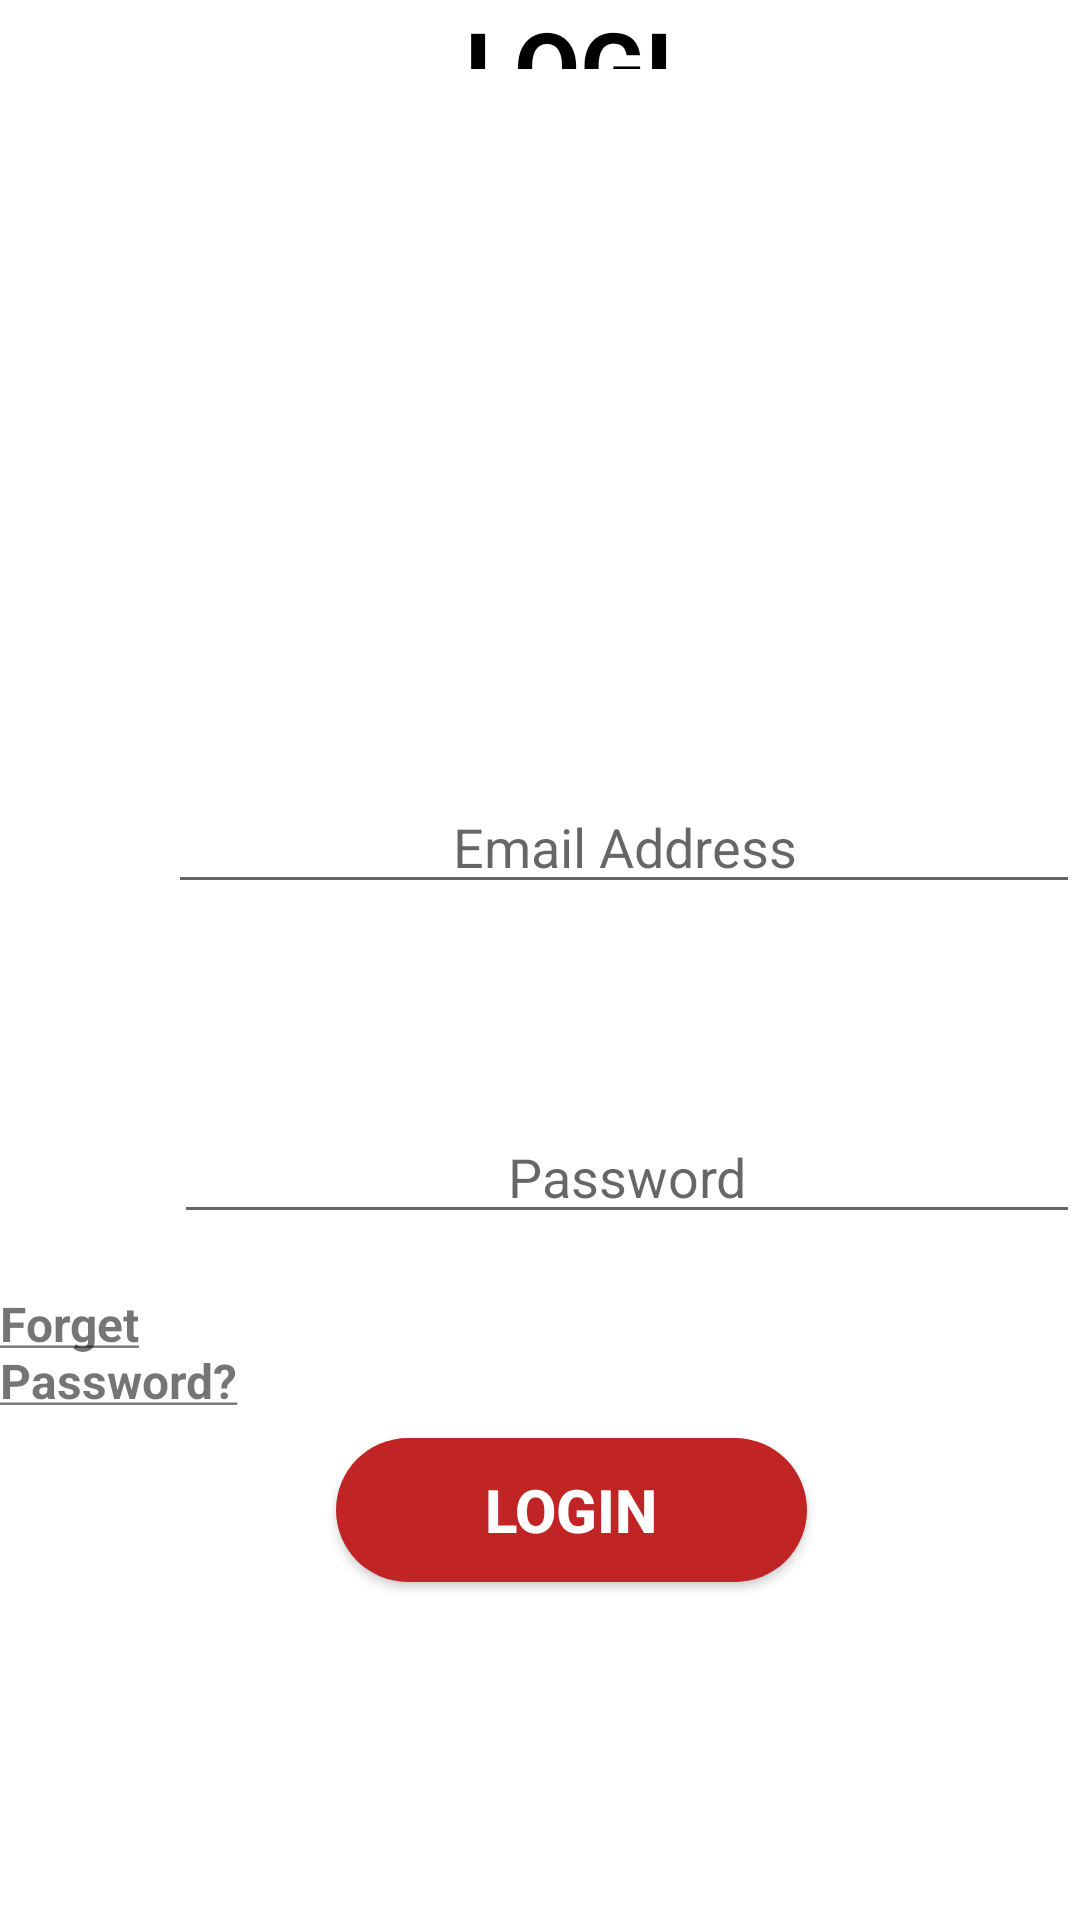

Produce the Android XML layout that renders to this screen, including the resource entries it uses.
<!-- AndroidManifest.xml: application theme Theme.KCAUVotingApp -->
<!-- res/layout/activity_std_login.xml -->
<?xml version="1.0" encoding="utf-8"?>
<RelativeLayout xmlns:android="http://schemas.android.com/apk/res/android"
    xmlns:app="http://schemas.android.com/apk/res-auto"
    xmlns:tools="http://schemas.android.com/tools"
    android:layout_width="match_parent"
    android:layout_height="match_parent"
    tools:context=".StdLoginActivity">


    <TextView
        android:id="@+id/login"
        android:layout_width="124dp"
        android:layout_height="wrap_content"
        android:layout_alignParentStart="true"
        android:layout_alignParentLeft="true"
        android:layout_alignParentEnd="true"
        android:layout_alignParentRight="true"
        android:layout_alignParentBottom="true"
        android:layout_marginStart="155dp"
        android:layout_marginLeft="155dp"
        android:layout_marginEnd="132dp"
        android:layout_marginRight="132dp"
        android:layout_marginBottom="617dp"
        android:text="@string/login"
        android:textColor="@color/black"
        android:textSize="32dp"
        android:textStyle="bold" />

    <EditText
        android:id="@+id/email"
        android:layout_width="338dp"
        android:layout_height="wrap_content"
        android:layout_below="@+id/login"
        android:layout_alignParentStart="true"
        android:layout_alignParentLeft="true"
        android:layout_alignParentTop="true"
        android:layout_marginStart="56dp"
        android:layout_marginLeft="56dp"
        android:layout_marginTop="260dp"
        android:hint="@string/email"
        android:inputType="textEmailAddress"
        android:textAlignment="center" />

    <EditText
        android:id="@+id/password"
        android:layout_width="338dp"
        android:layout_height="wrap_content"
        android:layout_below="@+id/email"
        android:layout_alignParentStart="true"
        android:layout_alignParentLeft="true"
        android:layout_alignParentTop="true"
        android:layout_marginStart="58dp"
        android:layout_marginLeft="58dp"
        android:layout_marginTop="370dp"
        android:hint="@string/password"
        android:inputType="textPassword"
        android:textAlignment="center" />

    <androidx.appcompat.widget.AppCompatButton
        android:layout_width="208dp"
        android:layout_height="wrap_content"
        android:layout_below="@+id/password"
        android:layout_alignParentStart="true"
        android:layout_alignParentLeft="true"
        android:layout_alignParentEnd="true"
        android:layout_alignParentRight="true"
        android:layout_marginStart="112dp"
        android:layout_marginLeft="112dp"
        android:layout_marginTop="68dp"
        android:layout_marginEnd="91dp"
        android:layout_marginRight="91dp"
        android:background="@drawable/btn_shape"
        android:text="@string/login"
        android:textColor="@color/white"
        android:textSize="20sp"
        android:textStyle="bold" />

    <TextView
        android:layout_width="139dp"
        android:layout_height="wrap_content"
        android:layout_below="@+id/password"
        android:layout_alignParentEnd="true"
        android:layout_alignParentRight="true"
        android:layout_marginTop="19dp"
        android:layout_marginEnd="245dp"
        android:layout_marginRight="245dp"
        android:text="@string/forgot"
        android:textSize="16sp"
        android:textStyle="bold" />


</RelativeLayout>
<!-- resources referenced by this layout -->
<resources>
  <color name="black">#FF000000</color>
  <color name="white">#FFFFFFFF</color>
  <!-- drawable btn_shape (drawable) -->
  <?xml version="1.0" encoding="utf-8"?>
  <shape xmlns:android="http://schemas.android.com/apk/res/android">
  <solid android:color="@color/red"/>
      <corners
          android:topRightRadius="45dp"
          android:topLeftRadius="45dp"
          android:bottomLeftRadius="45dp"
          android:bottomRightRadius="45dp"/>
  
  </shape>
  <string name="email">Email Address</string>
  <string name="forgot"><u>Forget Password?</u></string>
  <string name="login">LOGIN</string>
  <string name="password">Password</string>
  <style name="Theme.KCAUVotingApp" parent="Theme.MaterialComponents.DayNight.NoActionBar">
          
          <item name="colorPrimary">@color/purple_500</item>
          <item name="colorPrimaryVariant">@color/purple_700</item>
          <item name="colorOnPrimary">@color/white</item>
          
          <item name="colorSecondary">@color/teal_200</item>
          <item name="colorSecondaryVariant">@color/teal_700</item>
          <item name="colorOnSecondary">@color/black</item>
          
          <item name="android:statusBarColor" tools:targetApi="l">?attr/colorPrimaryVariant</item>
          
      </style>
  <color name="red">#C02424</color>
  <color name="purple_500">#FF6200EE</color>
  <color name="purple_700">#FF3700B3</color>
  <color name="teal_200">#FF03DAC5</color>
  <color name="teal_700">#FF018786</color>
</resources>
